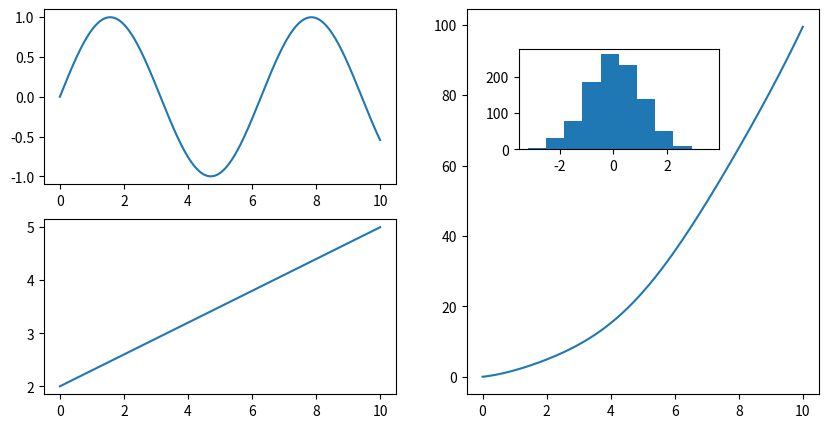

This chart was generated by the following Python code:
#!/usr/bin/env python3
# -*- coding: utf-8 -*-
"""
Created on Thu May  4 15:49:17 2023

@author: yasaman
"""

import matplotlib.pyplot as plt
from matplotlib.gridspec import GridSpec
import numpy as np
time = np.linspace(0, 10, 1000)
height = np.sin(time)
weight = time*0.3 + 2
score = time**2 + height
distribution = np.random.normal(0, 1, len(time))
fig = plt.figure(figsize=(10, 5))
gs = GridSpec(nrows=2, ncols=2)
ax0 = fig.add_subplot(gs[0, 0])
ax0.plot(time, height)
ax1 = fig.add_subplot(gs[1, 0])
ax1.plot(time, weight)
ax2 = fig.add_subplot(gs[:, 1])
ax2.plot(time, score)
ax3 = fig.add_axes([0.6, 0.6, 0.2, 0.2])
ax3.hist(distribution)
plt.show()
